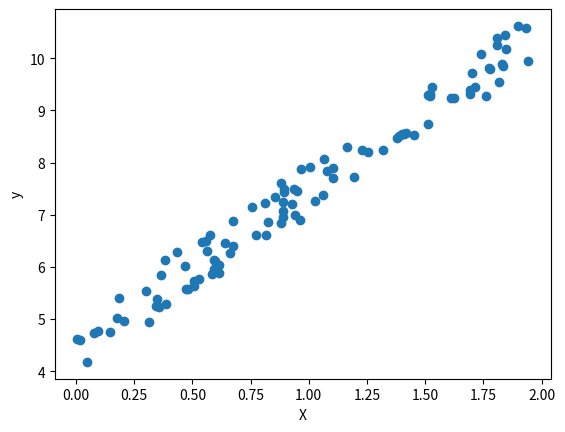

Reproduce this figure in Python.
import numpy as np
import matplotlib.pylab as plt

X = 2 * np.random.rand(100, 1)
y = 4 + 3 * X + np.random.rand(100, 1)
plt.scatter(X, y)
plt.xlabel("X")
plt.ylabel("y")
plt.show()
